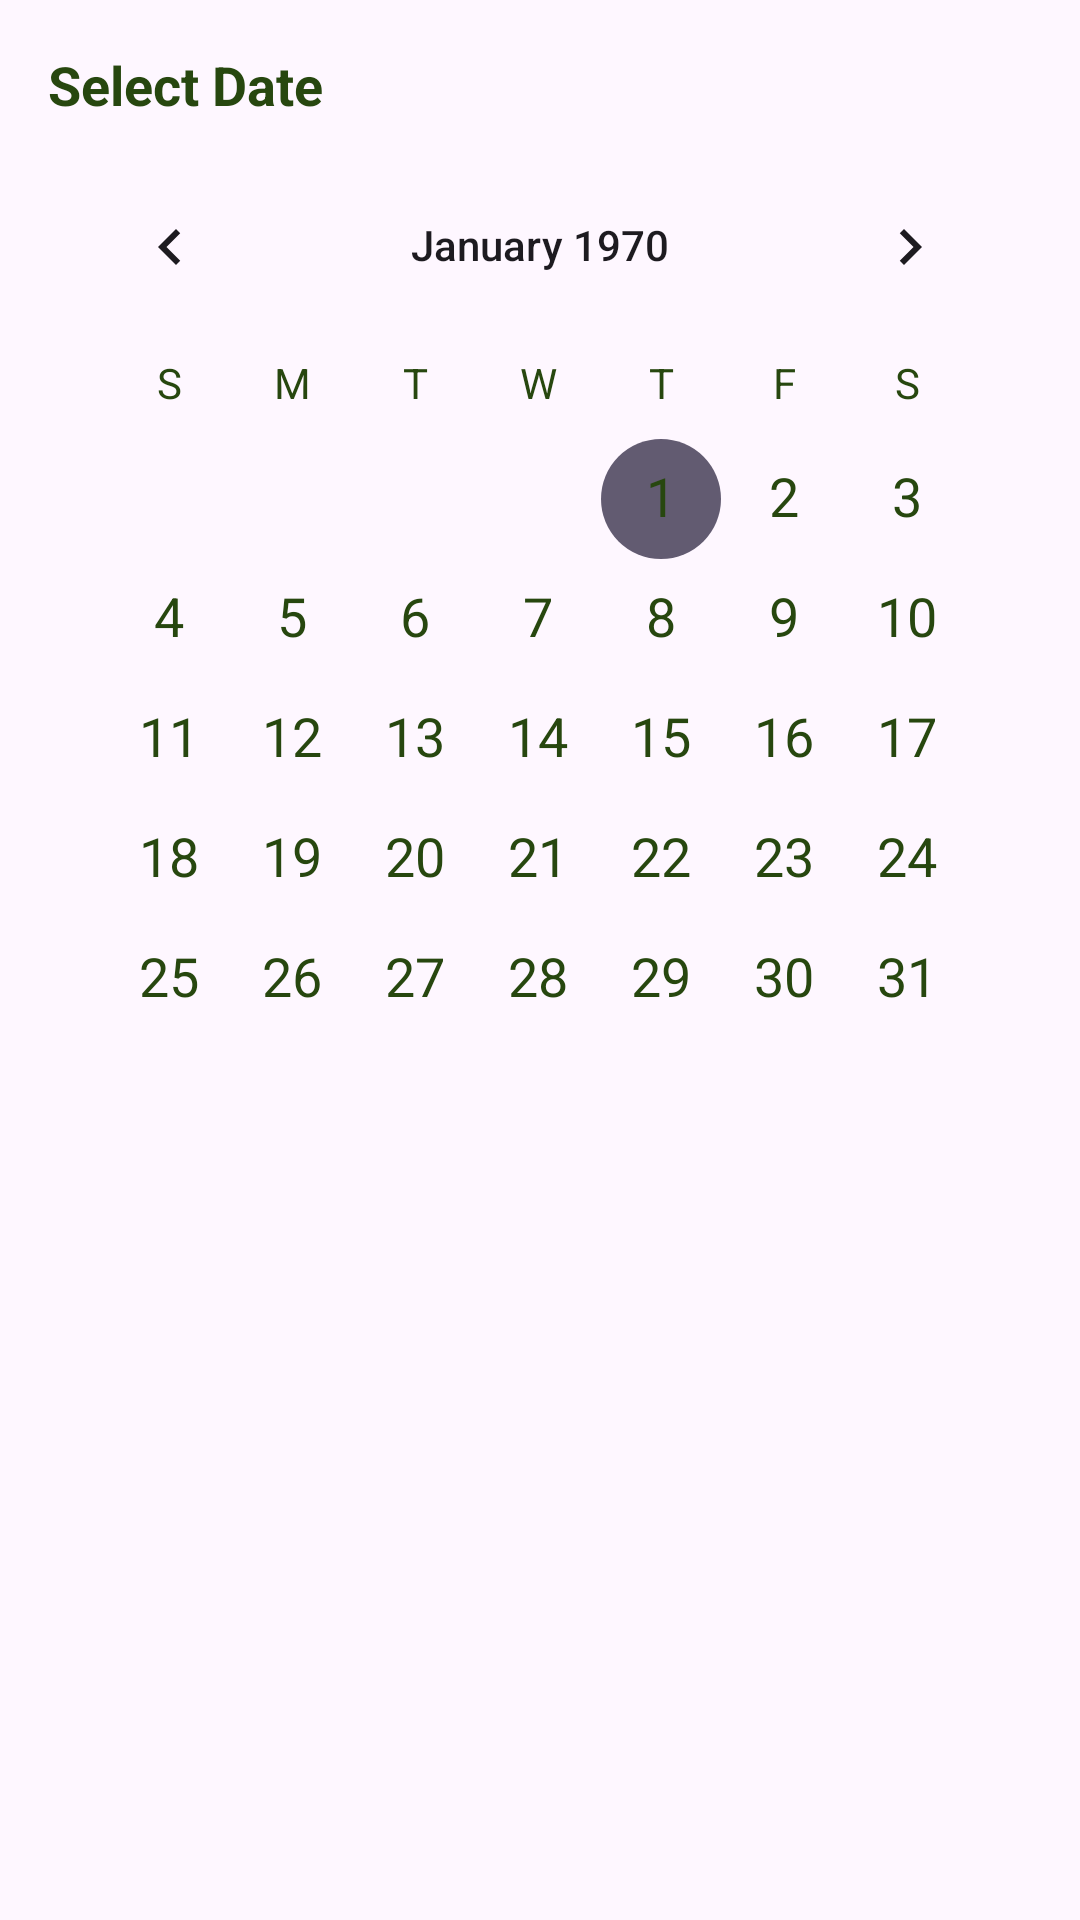

Layout XML and referenced resources for this Android screen:
<!-- AndroidManifest.xml: application theme Theme.NullPointersApp -->
<!-- res/layout/calendar_dialog.xml -->
<?xml version="1.0" encoding="utf-8"?>
<LinearLayout xmlns:android="http://schemas.android.com/apk/res/android"
    android:layout_width="match_parent"
    android:layout_height="wrap_content"
    android:orientation="vertical"
    android:padding="16dp"
    android:background="@color/backgroundColor">

    <TextView
        android:layout_width="match_parent"
        android:layout_height="wrap_content"
        android:text="Select Date"
        android:textSize="18sp"
        android:textStyle="bold"
        android:textColor="@color/textColor"
        android:paddingBottom="8dp" />

    <CalendarView
        android:id="@+id/dialog_calendar_view"
        android:layout_width="match_parent"
        android:layout_height="300dp"
        android:background="@color/tertiaryColor"
        android:dateTextAppearance="@style/CalendarDateTextAppearance"
        android:weekDayTextAppearance="@style/CalendarWeekTextAppearance" />
</LinearLayout>
<!-- resources referenced by this layout -->
<resources>
  <color name="textColor">#27470F</color>
  <style name="CalendarDateTextAppearance" parent="TextAppearance.AppCompat.Medium">
          <item name="android:textColor">@color/textColor</item>
      </style>
  <style name="CalendarWeekTextAppearance" parent="TextAppearance.AppCompat.Small">
          <item name="android:textColor">@color/textColor</item>
      </style>
  <style name="Theme.NullPointersApp" parent="Base.Theme.NullPointersApp" />
  <style name="Base.Theme.NullPointersApp" parent="Theme.Material3.DayNight.NoActionBar">
          
          
      </style>
</resources>
